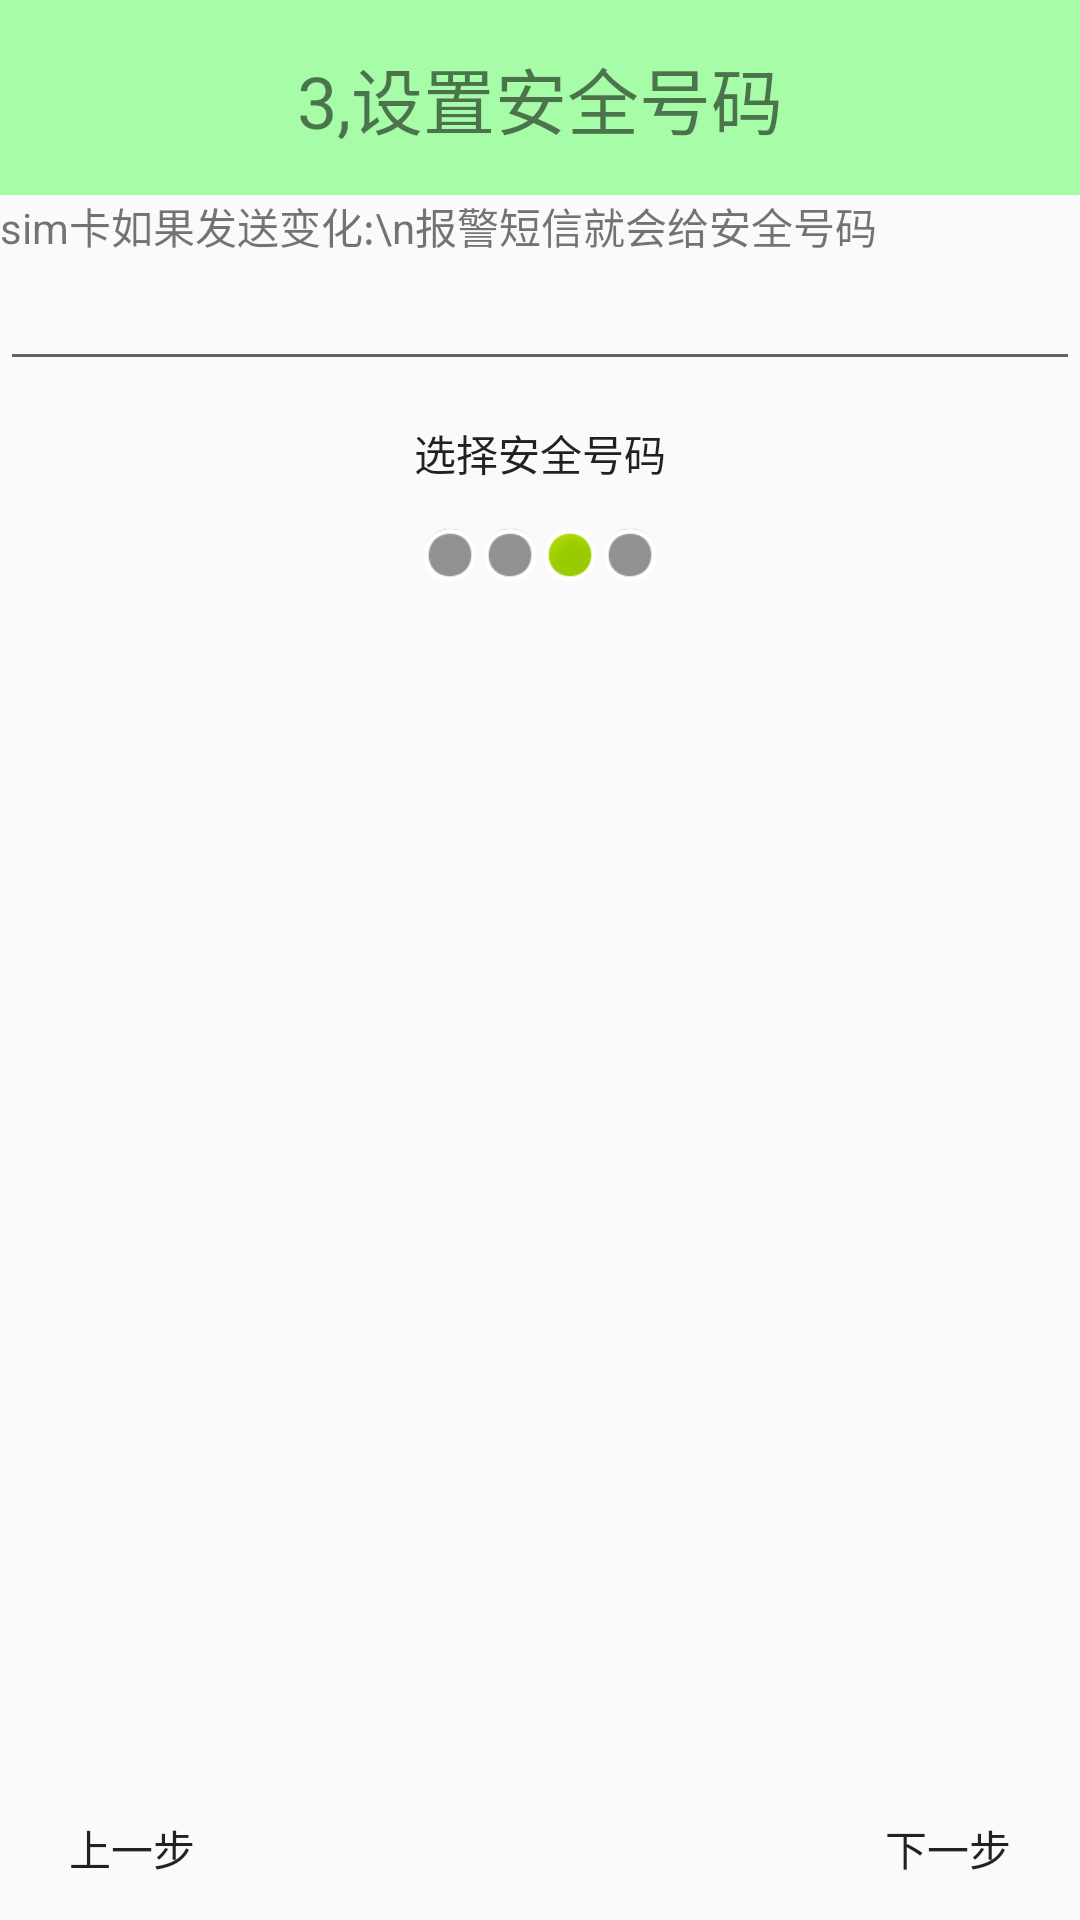

Reconstruct the res/layout file that produces this screen, plus the resources it refers to.
<!-- AndroidManifest.xml: application theme AppTheme -->
<!-- res/layout/activity_setup3.xml -->
<?xml version="1.0" encoding="utf-8"?>
<LinearLayout xmlns:android="http://schemas.android.com/apk/res/android"
    android:layout_width="match_parent"
    android:layout_height="match_parent"
    android:orientation="vertical" >

    <TextView
        style="@style/tv_title"
        android:text="3,设置安全号码" />

    <TextView
        
        android:layout_width="match_parent"
        android:layout_height="wrap_content"
        android:text="sim卡如果发送变化:\n报警短信就会给安全号码" />

    <EditText
        android:inputType="phone"
        android:id="@+id/et_setup3_safenumber"
        android:layout_width="match_parent"
        android:layout_height="wrap_content" />

    <RelativeLayout
        android:layout_width="match_parent"
        android:layout_height="wrap_content" >

        <Button
            android:onClick="selectSafeNumber"
            android:layout_width="match_parent"
            android:layout_height="wrap_content"
            android:background="@drawable/bt_selector"
            android:text="选择安全号码" />
    </RelativeLayout>

    <LinearLayout
        android:layout_width="wrap_content"
        android:layout_height="wrap_content"
        android:layout_gravity="center_horizontal"
        android:orientation="horizontal" >

        <View
            android:layout_width="20dip"
            android:layout_height="20dip"
            android:background="@android:drawable/presence_invisible" />


        <View
            android:layout_width="20dip"
            android:layout_height="20dip"
            android:background="@android:drawable/presence_invisible" />
        <View
            android:layout_width="20dip"
            android:layout_height="20dip"
            android:background="@android:drawable/presence_online" />

        <View
            android:layout_width="20dip"
            android:layout_height="20dip"
            android:background="@android:drawable/presence_invisible" />
    </LinearLayout>

    <RelativeLayout
        android:layout_width="match_parent"
        android:layout_height="match_parent" >

        <ImageView
            android:layout_width="wrap_content"
            android:layout_height="wrap_content"
            android:layout_centerInParent="true"
            android:src="@drawable/phone" />

        <Button
            android:onClick="next"
            android:layout_width="wrap_content"
            android:layout_height="wrap_content"
            android:layout_alignParentBottom="true"
            android:layout_alignParentRight="true"
            android:background="@drawable/bt_selector"
            android:text="下一步" />

        <Button
            android:onClick="prev"
            android:layout_width="wrap_content"
            android:layout_height="wrap_content"
            android:layout_alignParentBottom="true"
            android:layout_alignParentLeft="true"
            android:background="@drawable/bt_selector"
            android:text="上一步" />
    </RelativeLayout>

</LinearLayout>
<!-- resources referenced by this layout -->
<resources>
  <style name="tv_title">
          <item name="android:layout_width">match_parent</item>
          <item name="android:layout_height">65dip</item>
          <item name="android:textSize">24sp</item>
          <item name="android:gravity">center</item>
          <item name="android:background">#5500ff00</item>
  
      </style>
  <style name="AppTheme" parent="Theme.AppCompat.Light.NoActionBar">
          
          <item name="colorPrimary">@color/colorPrimary</item>
          <item name="colorPrimaryDark">@color/colorPrimaryDark</item>
          <item name="colorAccent">@color/colorAccent</item>
          <item name="android:windowNoTitle">true</item>
          <item name="android:windowFullscreen">true</item>
      </style>
  <color name="colorPrimary">#3F51B5</color>
  <color name="colorPrimaryDark">#303F9F</color>
  <color name="colorAccent">#FF4081</color>
</resources>
